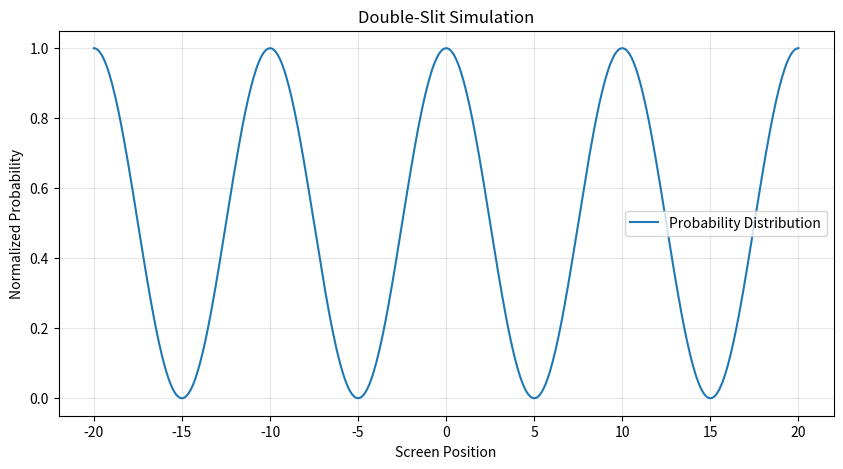
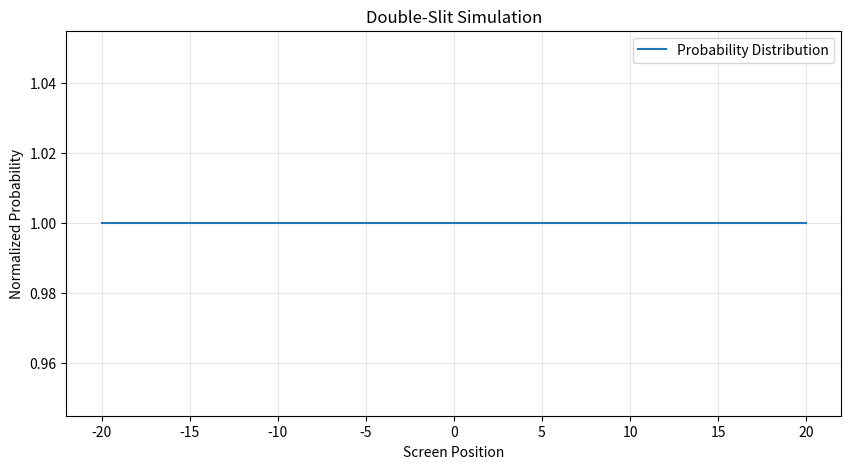

These charts were generated, in order, by the following Python code:
import numpy as np
import matplotlib.pyplot as plt
import pandas as pd

def double_slit(num_points=500, wavelength=1.0, slit_separation=5.0, screen_distance=50.0, measure=False):
    """
    Simulate the double-slit experiment and plot the interference pattern.
    params:
    num_points : int
        Number of points on the screen to calculate intensity.
    wavelength : float
        Wavelength of the particle/wave (λ).
    slit_separation : float
        Distance between the two slits (d).
    screen_distance : float
        Distance from the slits to the screen (L).
    measure : bool
        If True, simulates a measurement collapsing the wavefunction (no interference).

    returns:
    x_positions : ndarray
        Positions on the screen. (in arbitrary units)
    probablities : ndarray
        Normalized probabilities of detecting the particle at each position.
    """

    # Define Screen coordinates (centered around 0)
    x_positions = np.linspace(-20, 20, num_points)

    # Amplitudes from each slit
    # Phase differencce depends on path length difference
    k = 2 * np.pi / wavelength  # wave number
    path_diff = (slit_separation * x_positions) / screen_distance  # path difference
    phase_diff = k * path_diff  # phase difference

    #each slit contributes equally
    amp_slit1 = np.exp(1j * 0)
    amp_slit2 = np.exp(1j * phase_diff)

    if measure:
        prop = np.abs(amp_slit1)**2 + np.abs(amp_slit2)**2
    else:
        total_amp = amp_slit1 + amp_slit2
        prop = np.abs(total_amp)**2

    probabilities = prop / np.max(prop)  # Normalize
    return x_positions, probabilities

def save_results(x, prob, filename_prefix="double_slit"):
    """
    Save results to CSV and plot as PNG.
    """
    # Save CSV
    df = pd.DataFrame({"Position": x, "Probability": prob})
    csv_file = f"{filename_prefix}.csv"
    df.to_csv(csv_file, index=False)

    # Save Plot
    plt.figure(figsize=(10, 5))
    plt.plot(x, prob, label="Probability Distribution")
    plt.title("Double-Slit Simulation")
    plt.xlabel("Screen Position")
    plt.ylabel("Normalized Probability")
    plt.legend()
    plt.grid(True, alpha=0.3)
    plt.savefig(f"{filename_prefix}.png")
    plt.close()

    print(f"Results saved to {csv_file} and {filename_prefix}.png")


# -------------------------
# Example Usage
# -------------------------

# Case 1: Without measurement (interference pattern)
x1, prob1 = double_slit(measure=False)
save_results(x1, prob1, filename_prefix="double_slit_interference")

# Case 2: With measurement (no interference)
x2, prob2 = double_slit(measure=True)
save_results(x2, prob2, filename_prefix="double_slit_measured")

"""

This code simulates the double-slit experiment, a fundamental demonstration of quantum mechanics. It calculates the interference pattern formed on a screen when particles (like electrons or photons) pass through two slits. The resulting plot shows the probability distribution of detecting a particle at various positions on the screen, illustrating the wave-like behavior of particles in quantum mechanics.

Key Concepts Illustrated:
1. Wave-Particle Duality: The code demonstrates how particles exhibit wave-like interference patterns.
2. Superposition Principle: The total amplitude at each point on the screen is the sum of amplitudes from both slits.
3. Probability Amplitude: The probability of detecting a particle is related to the square of the amplitude.
4. Phase Difference: The phase difference between the two paths leads to constructive and destructive interference, shaping the probability distribution.
5. Measurement Effect: The code includes an option to simulate a measurement that collapses the wavefunction, resulting in no interference pattern.

To run this code, ensure you have Python installed along with the NumPy and Matplotlib libraries. You can install these libraries using pip if you haven't already:

"""
